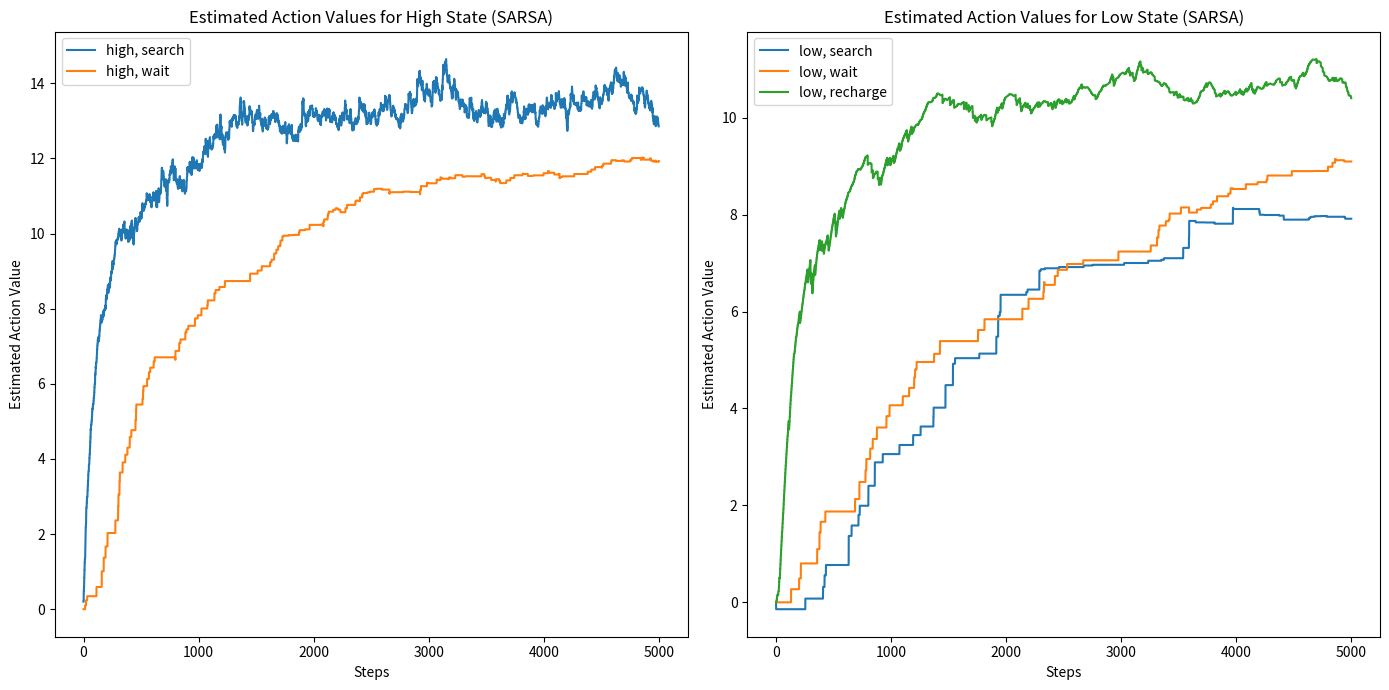

The script that saved this image:
import numpy as np
import matplotlib.pyplot as plt

# Constants for SARSA
epsilon = 0.1
alpha_sarsa = 0.05
gamma_sarsa = 0.8
steps_sarsa = 5000
alpha = 0.25
beta = 0.25

# Rewards
search_rewards = [3, 4, 5, 6]
wait_rewards = [0, 1, 2]
recharge_reward = 0
deplete_reward = -3

Q_sarsa = {
    'high': {'search': 0, 'wait': 0},
    'low': {'search': 0, 'wait': 0, 'recharge': 0}
}

# simulate the environment step based on the current state and action
def simulate_step(state, action, alpha, beta):
    if state == 'high':
        if action == 'wait':
            return 'high', np.random.choice(wait_rewards)
        elif action == 'search':
            if np.random.rand() < alpha:
                return 'high', np.random.choice(search_rewards)
            else:
                return 'low', np.random.choice(search_rewards)
    else:
        if action == 'recharge':
            return 'high', recharge_reward
        elif action == 'wait':
            return 'low', np.random.choice(wait_rewards)
        elif action == 'search':
            if np.random.rand() < beta:
                return 'low', np.random.choice(search_rewards)
            else:
                return 'high', deplete_reward


# select an action using epsilon-greedy policy
def choose_action_epsilon_greedy(state, Q, epsilon):
    if np.random.rand() < epsilon:
        return np.random.choice(list(Q[state].keys()))
    else:
        # Exploit: best action based on current Q
        return max(Q[state], key=Q[state].get)


# SARSA learning loop
state = np.random.choice(['high', 'low'])
action = choose_action_epsilon_greedy(state, Q_sarsa, epsilon)

Q_history_sarsa = {
    'high': {'search': [], 'wait': []},
    'low': {'search': [], 'wait': [], 'recharge': []}
}

for step in range(steps_sarsa):
    # Take action and observe reward and next state
    next_state, reward = simulate_step(state, action, alpha, beta)
    # Choose next action using epsilon-greedy
    next_action = choose_action_epsilon_greedy(next_state, Q_sarsa, epsilon)

    # SARSA update
    Q_sarsa[state][action] += alpha_sarsa * (
                reward + gamma_sarsa * Q_sarsa[next_state][next_action] - Q_sarsa[state][action])

    for s in Q_history_sarsa:
        for a in Q_history_sarsa[s]:
            Q_history_sarsa[s][a].append(Q_sarsa[s][a])

    # Transition to the next state and action
    state, action = next_state, next_action

# Plot the estimated action values for high state
plt.figure(figsize=(14, 7))
plt.subplot(1, 2, 1)
for action in Q_history_sarsa['high']:
    plt.plot(Q_history_sarsa['high'][action], label=f"high, {action}")
plt.title('Estimated Action Values for High State (SARSA)')
plt.xlabel('Steps')
plt.ylabel('Estimated Action Value')
plt.legend()

# Plot the estimated action values for low state
plt.subplot(1, 2, 2)
for action in Q_history_sarsa['low']:
    plt.plot(Q_history_sarsa['low'][action], label=f"low, {action}")
plt.title('Estimated Action Values for Low State (SARSA)')
plt.xlabel('Steps')
plt.ylabel('Estimated Action Value')
plt.legend()

plt.tight_layout()
plt.show()
